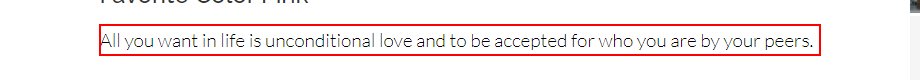
Workflow: ChooseColorFlowSwitch

Step 1: get-text from the paragraph

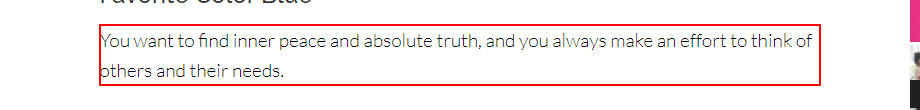
Step 2: get-text from the paragraph

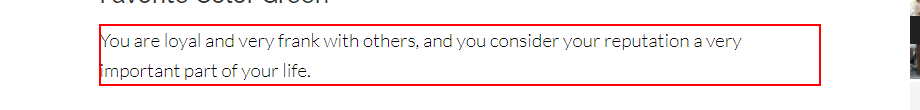
Step 3: get-text from the paragraph
